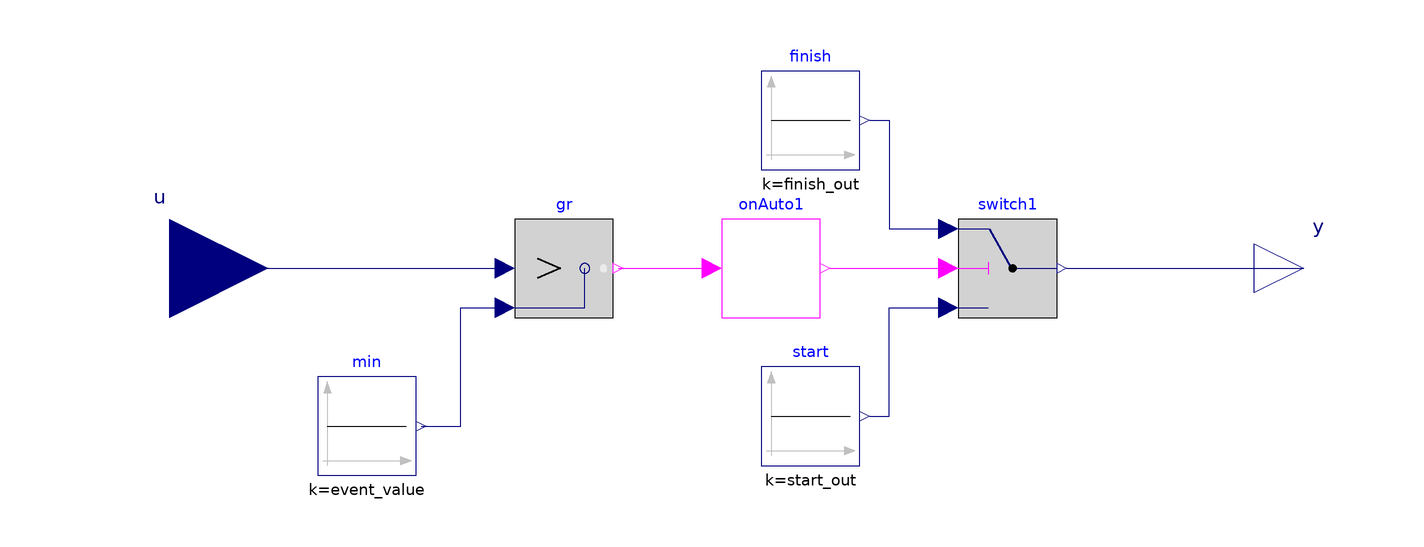

The component connection diagram of the Modelica model below, drawn from its own Placement and Line annotations.

block vent_control "Регулятор уроня в барабане КУ"
  extends Modelica.Blocks.Interfaces.SISO;
  parameter Real event_value "Значение при достижении которого происходит переключение";
  parameter Real start_out "Выход до переключения";
  parameter Real finish_out "Выход после переключения";
  Modelica.Blocks.Logical.Greater gr annotation(
    Placement(visible = true, transformation(origin = {-40, 0}, extent = {{-10, -10}, {10, 10}}, rotation = 0)));
  Modelica.Blocks.Sources.Constant min(k = event_value) annotation(
    Placement(visible = true, transformation(origin = {-80, -32}, extent = {{-10, -10}, {10, 10}}, rotation = 0)));
  TPPSim.Controls.onAuto onAuto1 annotation(
    Placement(visible = true, transformation(origin = {2, 0}, extent = {{-10, -10}, {10, 10}}, rotation = 0)));
  Modelica.Blocks.Logical.Switch switch1 annotation(
    Placement(visible = true, transformation(origin = {50, 0}, extent = {{-10, -10}, {10, 10}}, rotation = 0)));
  Modelica.Blocks.Sources.Constant start(k = start_out) annotation(
    Placement(visible = true, transformation(origin = {10, -30}, extent = {{-10, -10}, {10, 10}}, rotation = 0)));
  Modelica.Blocks.Sources.Constant finish(k = finish_out) annotation(
    Placement(visible = true, transformation(origin = {10, 30}, extent = {{-10, -10}, {10, 10}}, rotation = 0)));
equation
  connect(switch1.y, y) annotation(
    Line(points = {{62, 0}, {104, 0}, {104, 0}, {110, 0}}, color = {0, 0, 127}));
  connect(finish.y, switch1.u1) annotation(
    Line(points = {{22, 30}, {26, 30}, {26, 8}, {38, 8}, {38, 8}}, color = {0, 0, 127}));
  connect(start.y, switch1.u3) annotation(
    Line(points = {{22, -30}, {26, -30}, {26, -8}, {38, -8}, {38, -8}}, color = {0, 0, 127}));
  connect(onAuto1.y, switch1.u2) annotation(
    Line(points = {{14, 0}, {36, 0}, {36, 0}, {38, 0}}, color = {255, 0, 255}));
  connect(gr.y, onAuto1.u) annotation(
    Line(points = {{-29, 0}, {-10, 0}}, color = {255, 0, 255}));
  connect(min.y, gr.u2) annotation(
    Line(points = {{-69, -32}, {-61, -32}, {-61, -8}, {-53, -8}, {-53, -8}, {-53, -8}, {-53, -8}}, color = {0, 0, 127}));
  connect(u, gr.u1) annotation(
    Line(points = {{-120, 0}, {-52, 0}}, color = {0, 0, 127}));
  annotation(
    Documentation(info = "<html><head></head><body>
    Простейший регулятор уровня в барабане.<br>
    Регулятор включается после того как производная по уровню становится меньше -1e-5.
    </body></html>", revisions = "<html><head></head><body>
    <ul>
      <li><i>July 08, 2017</i>
   by Artyom Shabunin:<br></li>
</ul></body></html>"));
end vent_control;